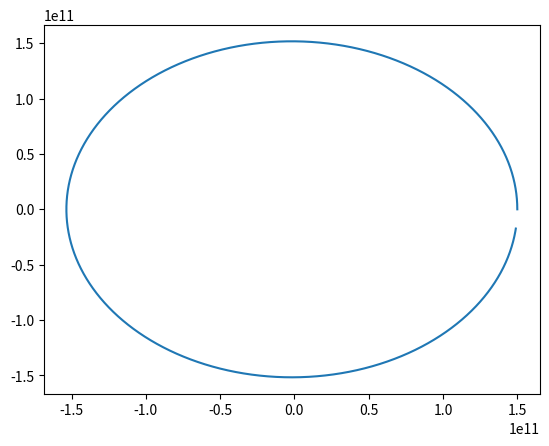

The matplotlib source for this figure:
# -*- coding: utf-8 -*-
"""
Initialization Script

Sets simulation parameters and initializes spacecraft. Run by driver-script
before beginning simulation.

NOTE: based on \Reference\Hridu Old Simulator\Model Scripts\initialize.m
"""
#Importing libraries
import numpy as np
from scipy import integrate
import matplotlib.pyplot as plt

mu = 6.67408e-11*2e30

# Simulation Parameters
class SpacecraftParams():
    """
    A class to store all spacecraft parameters
    """
    def __init__(self,
                I = np.array([[17,0,0],[0,18,0],[0,0,22]]),
                r = np.array([0,1.5e11,0]),
                v = np.array([30000,0,0]),
                q = np.array([1,1,1,1])):
        self.I = I
        self.r = r
        self.v = v
        self.q = q

#testing SpacecraftParams
# s = SpacecraftParams()
# print(s.I)
# s.r = np.array([5,5,5])
# print(s.r)
# s.v[0] = 9
# print(s.v)

########## integrator #################
# I tried to plot a simple orbit (the moon around the earth)
# but it looks weird.
def calc_s_dot(t, s):
    con = -mu/(np.sqrt(s[0]**2 + s[1]**2 + s[2]**2)**3)
    return np.array([s[3],s[4],s[5],con*s[0],con*s[1],con*s[2]])

def one_step_integration(s, int_params, step):
    return int_params.integrate(step)

def driver(craft,t0,t1):
    s = np.concatenate((craft.r, craft.v), axis=0)
    t = np.linspace(t0, t1, 10000)
    y = np.zeros((len(t), len(s)))   # array for solution
    y[0, :] = s
    integrator = integrate.ode(calc_s_dot).set_integrator("dopri5")
    integrator.set_initial_value(s, t0)
    for i in range(1, t.size):
       y[i, :] = one_step_integration(y[i-1, :],integrator,t[i])
    plt.plot(y[:,1], y[:,0])
    plt.show()


driver(SpacecraftParams(),0,3.156e+7)


# Initial Spacecraft State Vector


# Mass Properties of Spacecraft


# Structure of Spacecraft


# Magnetorquers


# Sensors


# EKF Parameters


# Global Constants
